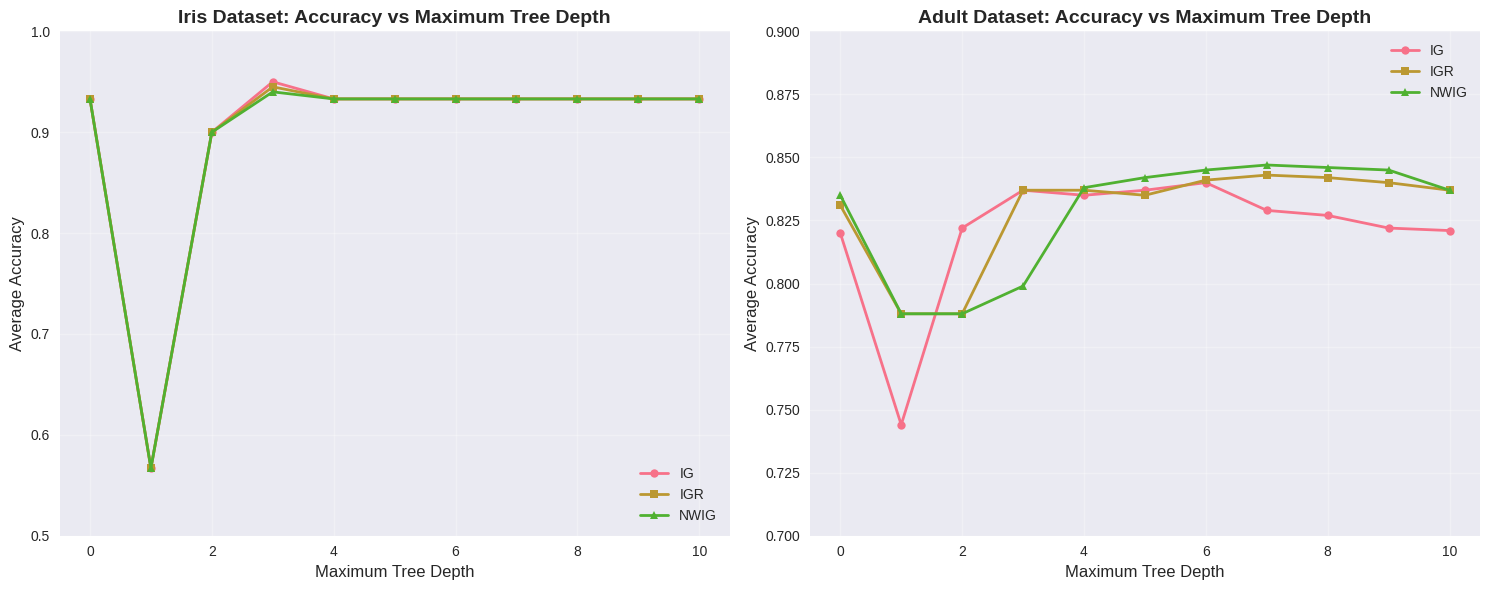
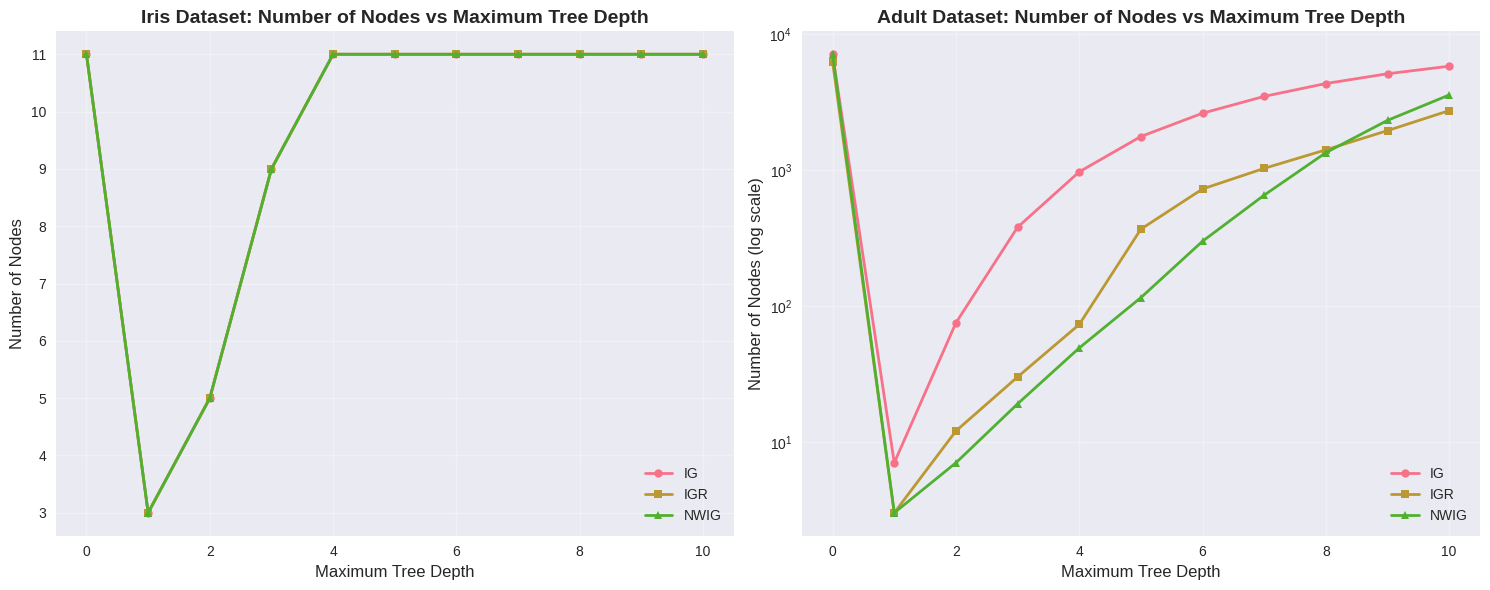
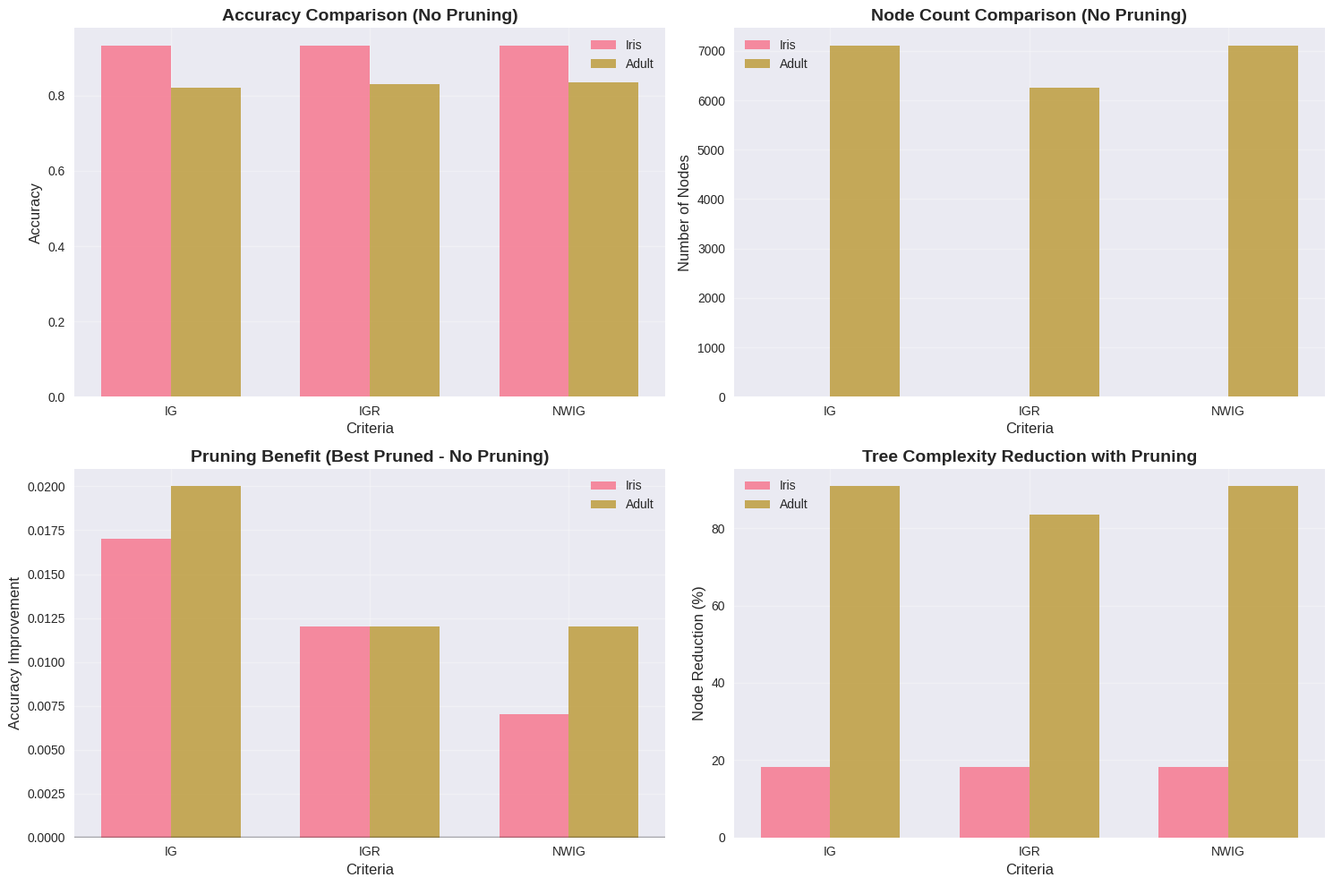

Recreate these plots in Python, in order.
import matplotlib.pyplot as plt
import numpy as np
import seaborn as sns
from matplotlib.patches import Rectangle

# Set style for better-looking plots
plt.style.use('seaborn-v0_8')
sns.set_palette("husl")

# Sample data structure - Replace with your actual experimental results
# You'll need to populate these with data from your experiments

# Iris Dataset Results (Average Accuracy over 20 runs)
iris_depths = [0, 1, 2, 3, 4, 5, 6, 7, 8, 9, 10]
iris_ig_accuracy = [0.933, 0.567, 0.900, 0.950, 0.933, 0.933, 0.933, 0.933, 0.933, 0.933, 0.933]
iris_igr_accuracy = [0.933, 0.567, 0.900, 0.945, 0.933, 0.933, 0.933, 0.933, 0.933, 0.933, 0.933]
iris_nwig_accuracy = [0.933, 0.567, 0.900, 0.940, 0.933, 0.933, 0.933, 0.933, 0.933, 0.933, 0.933]

# Iris Dataset Results (Node Count - single run)
iris_ig_nodes = [11, 3, 5, 9, 11, 11, 11, 11, 11, 11, 11]
iris_igr_nodes = [11, 3, 5, 9, 11, 11, 11, 11, 11, 11, 11]
iris_nwig_nodes = [11, 3, 5, 9, 11, 11, 11, 11, 11, 11, 11]

# Adult Dataset Results (Average Accuracy over 20 runs)
adult_depths = [0, 1, 2, 3, 4, 5, 6, 7, 8, 9, 10]
adult_ig_accuracy = [0.820, 0.744, 0.822, 0.837, 0.835, 0.837, 0.840, 0.829, 0.827, 0.822, 0.821]
adult_igr_accuracy = [0.831, 0.788, 0.788, 0.837, 0.837, 0.835, 0.841, 0.843, 0.842, 0.840, 0.837]
adult_nwig_accuracy = [0.835, 0.788, 0.788, 0.799, 0.838, 0.842, 0.845, 0.847, 0.846, 0.845, 0.837]

# Adult Dataset Results (Node Count - single run)
adult_ig_nodes = [7098, 7, 75, 379, 969, 1763, 2617, 3480, 4328, 5106, 5803]
adult_igr_nodes = [6257, 3, 12, 30, 73, 367, 725, 1028, 1407, 1949, 2735]
adult_nwig_nodes = [7106, 3, 7, 19, 49, 115, 299, 653, 1341, 2318, 3564]

def create_accuracy_plots():
    """Create accuracy vs depth plots for both datasets"""
    
    fig, (ax1, ax2) = plt.subplots(1, 2, figsize=(15, 6))
    
    # Iris Dataset
    ax1.plot(iris_depths, iris_ig_accuracy, 'o-', linewidth=2, markersize=6, label='IG')
    ax1.plot(iris_depths, iris_igr_accuracy, 's-', linewidth=2, markersize=6, label='IGR')
    ax1.plot(iris_depths, iris_nwig_accuracy, '^-', linewidth=2, markersize=6, label='NWIG')
    
    ax1.set_xlabel('Maximum Tree Depth', fontsize=12)
    ax1.set_ylabel('Average Accuracy', fontsize=12)
    ax1.set_title('Iris Dataset: Accuracy vs Maximum Tree Depth', fontsize=14, fontweight='bold')
    ax1.grid(True, alpha=0.3)
    ax1.legend(fontsize=10)
    ax1.set_ylim(0.5, 1.0)
    
    # Adult Dataset
    ax2.plot(adult_depths, adult_ig_accuracy, 'o-', linewidth=2, markersize=6, label='IG')
    ax2.plot(adult_depths, adult_igr_accuracy, 's-', linewidth=2, markersize=6, label='IGR')
    ax2.plot(adult_depths, adult_nwig_accuracy, '^-', linewidth=2, markersize=6, label='NWIG')
    
    ax2.set_xlabel('Maximum Tree Depth', fontsize=12)
    ax2.set_ylabel('Average Accuracy', fontsize=12)
    ax2.set_title('Adult Dataset: Accuracy vs Maximum Tree Depth', fontsize=14, fontweight='bold')
    ax2.grid(True, alpha=0.3)
    ax2.legend(fontsize=10)
    ax2.set_ylim(0.7, 0.9)
    
    plt.tight_layout()
    plt.savefig('accuracy_vs_depth.png', dpi=300, bbox_inches='tight')
    plt.show()
    
    print("Accuracy vs Depth plot saved as 'accuracy_vs_depth.png'")

def create_nodes_plots():
    """Create nodes vs depth plots for both datasets"""
    
    fig, (ax1, ax2) = plt.subplots(1, 2, figsize=(15, 6))
    
    # Iris Dataset
    ax1.plot(iris_depths, iris_ig_nodes, 'o-', linewidth=2, markersize=6, label='IG')
    ax1.plot(iris_depths, iris_igr_nodes, 's-', linewidth=2, markersize=6, label='IGR')
    ax1.plot(iris_depths, iris_nwig_nodes, '^-', linewidth=2, markersize=6, label='NWIG')
    
    ax1.set_xlabel('Maximum Tree Depth', fontsize=12)
    ax1.set_ylabel('Number of Nodes', fontsize=12)
    ax1.set_title('Iris Dataset: Number of Nodes vs Maximum Tree Depth', fontsize=14, fontweight='bold')
    ax1.grid(True, alpha=0.3)
    ax1.legend(fontsize=10)
    
    # Adult Dataset (log scale due to large range)
    ax2.semilogy(adult_depths, adult_ig_nodes, 'o-', linewidth=2, markersize=6, label='IG')
    ax2.semilogy(adult_depths, adult_igr_nodes, 's-', linewidth=2, markersize=6, label='IGR')
    ax2.semilogy(adult_depths, adult_nwig_nodes, '^-', linewidth=2, markersize=6, label='NWIG')
    
    ax2.set_xlabel('Maximum Tree Depth', fontsize=12)
    ax2.set_ylabel('Number of Nodes (log scale)', fontsize=12)
    ax2.set_title('Adult Dataset: Number of Nodes vs Maximum Tree Depth', fontsize=14, fontweight='bold')
    ax2.grid(True, alpha=0.3)
    ax2.legend(fontsize=10)
    
    plt.tight_layout()
    plt.savefig('nodes_vs_depth.png', dpi=300, bbox_inches='tight')
    plt.show()
    
    print("Nodes vs Depth plot saved as 'nodes_vs_depth.png'")

def create_comparison_chart():
    """Create a comparison chart for different criteria without pruning"""
    
    # Data for comparison (MaxDepth = 0)
    datasets = ['Iris', 'Adult']
    criteria = ['IG', 'IGR', 'NWIG']
    
    # Accuracy data
    iris_no_pruning = [0.933, 0.933, 0.933]
    adult_no_pruning = [0.820, 0.831, 0.835]
    
    # Node count data
    iris_nodes_no_pruning = [11, 11, 11]
    adult_nodes_no_pruning = [7098, 6257, 7106]
    
    fig, ((ax1, ax2), (ax3, ax4)) = plt.subplots(2, 2, figsize=(15, 10))
    
    # Accuracy comparison
    x = np.arange(len(criteria))
    width = 0.35
    
    ax1.bar(x - width/2, iris_no_pruning, width, label='Iris', alpha=0.8)
    ax1.bar(x + width/2, adult_no_pruning, width, label='Adult', alpha=0.8)
    ax1.set_xlabel('Criteria', fontsize=12)
    ax1.set_ylabel('Accuracy', fontsize=12)
    ax1.set_title('Accuracy Comparison (No Pruning)', fontsize=14, fontweight='bold')
    ax1.set_xticks(x)
    ax1.set_xticklabels(criteria)
    ax1.legend()
    ax1.grid(True, alpha=0.3)
    
    # Node count comparison
    ax2.bar(x - width/2, iris_nodes_no_pruning, width, label='Iris', alpha=0.8)
    ax2.bar(x + width/2, adult_nodes_no_pruning, width, label='Adult', alpha=0.8)
    ax2.set_xlabel('Criteria', fontsize=12)
    ax2.set_ylabel('Number of Nodes', fontsize=12)
    ax2.set_title('Node Count Comparison (No Pruning)', fontsize=14, fontweight='bold')
    ax2.set_xticks(x)
    ax2.set_xticklabels(criteria)
    ax2.legend()
    ax2.grid(True, alpha=0.3)
    
    # Overfitting analysis - difference between no pruning and best pruning
    iris_best_pruning = [0.950, 0.945, 0.940]  # Best accuracy with pruning
    adult_best_pruning = [0.840, 0.843, 0.847]  # Best accuracy with pruning
    
    iris_improvement = [best - no_prune for best, no_prune in zip(iris_best_pruning, iris_no_pruning)]
    adult_improvement = [best - no_prune for best, no_prune in zip(adult_best_pruning, adult_no_pruning)]
    
    ax3.bar(x - width/2, iris_improvement, width, label='Iris', alpha=0.8)
    ax3.bar(x + width/2, adult_improvement, width, label='Adult', alpha=0.8)
    ax3.set_xlabel('Criteria', fontsize=12)
    ax3.set_ylabel('Accuracy Improvement', fontsize=12)
    ax3.set_title('Pruning Benefit (Best Pruned - No Pruning)', fontsize=14, fontweight='bold')
    ax3.set_xticks(x)
    ax3.set_xticklabels(criteria)
    ax3.legend()
    ax3.grid(True, alpha=0.3)
    ax3.axhline(y=0, color='black', linestyle='-', alpha=0.3)
    
    # Tree complexity reduction
    iris_best_nodes = [9, 9, 9]  # Nodes at best pruning depth
    adult_best_nodes = [653, 1028, 653]  # Nodes at best pruning depth
    
    iris_reduction = [(no_prune - best) / no_prune * 100 for no_prune, best in zip(iris_nodes_no_pruning, iris_best_nodes)]
    adult_reduction = [(no_prune - best) / no_prune * 100 for no_prune, best in zip(adult_nodes_no_pruning, adult_best_nodes)]
    
    ax4.bar(x - width/2, iris_reduction, width, label='Iris', alpha=0.8)
    ax4.bar(x + width/2, adult_reduction, width, label='Adult', alpha=0.8)
    ax4.set_xlabel('Criteria', fontsize=12)
    ax4.set_ylabel('Node Reduction (%)', fontsize=12)
    ax4.set_title('Tree Complexity Reduction with Pruning', fontsize=14, fontweight='bold')
    ax4.set_xticks(x)
    ax4.set_xticklabels(criteria)
    ax4.legend()
    ax4.grid(True, alpha=0.3)
    
    plt.tight_layout()
    plt.savefig('criteria_comparison.png', dpi=300, bbox_inches='tight')
    plt.show()
    
    print("Criteria comparison chart saved as 'criteria_comparison.png'")

def create_all_plots():
    """Create all required plots"""
    print("Generating all plots...")
    create_accuracy_plots()
    create_nodes_plots()
    create_comparison_chart()
    print("All plots generated successfully!")

if __name__ == "__main__":
    create_all_plots()
